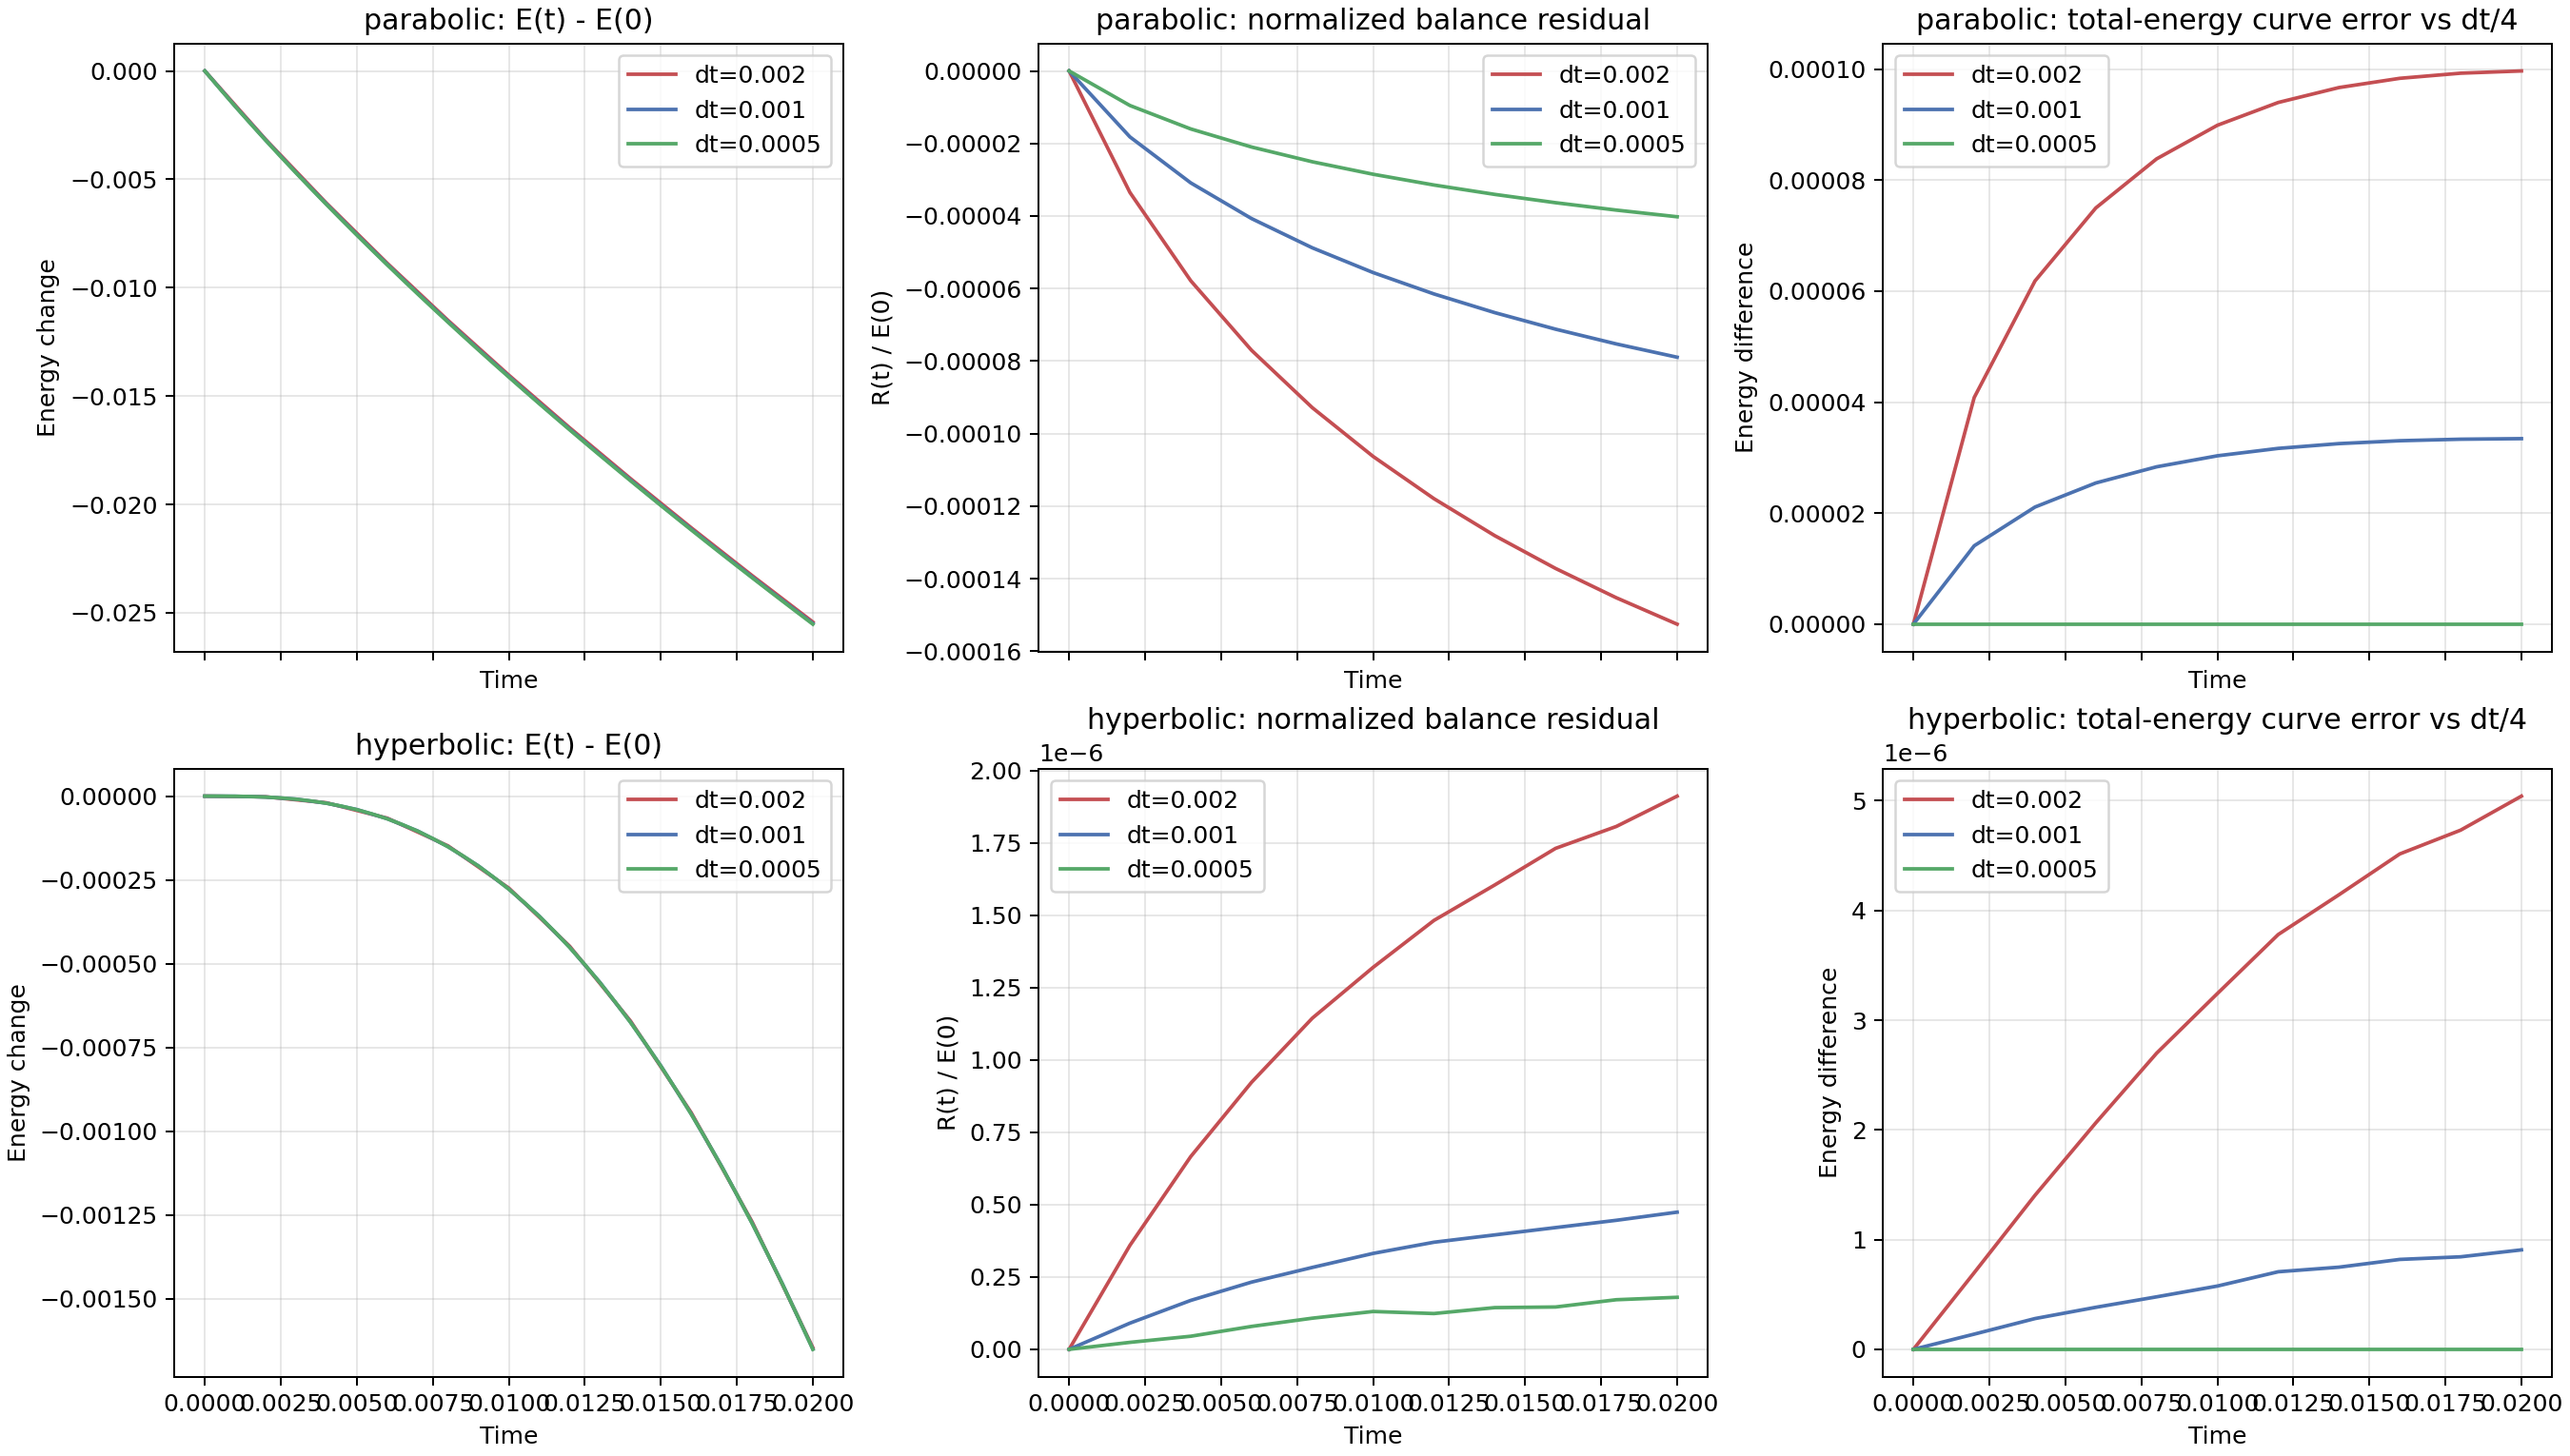

The data file committed next to this chart (first rows):
branch, dt, time, bulk_kinetic, bulk_gradient, bulk_potential, surface_gradient, surface_potential, potential_energy, total_energy, dissipation_bulk_cumulative, dissipation_surface_cumulative, balance_residual, normalized_balance_residual, delta_bulk_kinetic_vs_fine, delta_bulk_gradient_vs_fine, delta_bulk_potential_vs_fine, delta_surface_gradient_vs_fine, delta_surface_potential_vs_fine, delta_potential_vs_fine, delta_total_vs_fine
parabolic, 0.002, 0.0, 0.0, 0.0302, 0.4587, 0.07331, 1.369, 1.932, 1.932, 0.0, 0.0, 0.0, 0.0, 0.0, 0.0, 0.0, 0.0, 0.0, 0.0, 0.0
parabolic, 0.002, 0.002, 0.0, 0.02913, 0.4586, 0.07149, 1.369, 1.928, 1.928, 0.001031, 0.002064, -6.471527625096299e-05, -3.350334944894041e-05, 0.0, 2.832259844274751e-05, -2.407845103968853e-06, 1.4525661177974825e-05, 3.9320245637242124e-07, 4.0833616973046105e-05, 4.0833616973046105e-05
parabolic, 0.002, 0.004, 0.0, 0.02821, 0.4585, 0.06976, 1.369, 1.926, 1.926, 0.001925, 0.004062, -0.0001117, -5.783890715384303e-05, 0.0, 4.082728917213785e-05, -3.800429324074539e-06, 2.4799475179609898e-05, 1.0872853950516514e-08, 6.183720788155433e-05, 6.183720788155433e-05
parabolic, 0.002, 0.006, 0.0, 0.02738, 0.4584, 0.06811, 1.369, 1.923, 1.923, 0.002717, 0.006005, -0.0001488, -7.702224030701772e-05, 0.0, 4.704401939308392e-05, -4.668589803247247e-06, 3.3341206304729476e-05, -7.297016384466559e-07, 7.498693425622704e-05, 7.498693425622704e-05
parabolic, 0.002, 0.008, 0.0, 0.02663, 0.4584, 0.06652, 1.369, 1.92, 1.92, 0.003429, 0.007901, -0.0001794, -9.285785972792768e-05, 0.0, 5.001178618057808e-05, -5.2349079147084865e-06, 4.06974730026155e-05, -1.644917775101007e-06, 8.382943349349858e-05, 8.382943349349858e-05
parabolic, 0.002, 0.01, 0.0, 0.02594, 0.4583, 0.065, 1.368, 1.918, 1.918, 0.004077, 0.009752, -0.0002053, -0.0001063, 0.0, 5.1058214816723096e-05, -5.612205542904203e-06, 4.708768657621376e-05, -2.6482809289962717e-06, 8.988541492094271e-05, 8.988541492094271e-05
parabolic, 0.002, 0.012, 0.0, 0.02531, 0.4582, 0.06353, 1.368, 1.915, 1.915, 0.004671, 0.01156, -0.0002278, -0.0001179, 0.0, 5.08933344998963e-05, -5.863967289021499e-06, 5.265383603075824e-05, -3.6943892178786797e-06, 9.398881402389314e-05, 9.398881402389314e-05
parabolic, 0.002, 0.014, 0.0, 0.02471, 0.4581, 0.06212, 1.368, 1.913, 1.913, 0.005222, 0.01334, -0.0002475, -0.0001281, 0.0, 4.995270039124394e-05, -6.028975613969756e-06, 5.751417995720348e-05, -4.758342920796466e-06, 9.667956181358406e-05, 9.667956181358406e-05
parabolic, 0.002, 0.016, 0.0, 0.02415, 0.458, 0.06075, 1.368, 1.911, 1.911, 0.005736, 0.01508, -0.000265, -0.0001372, 0.0, 4.8528396834786325e-05, -6.132699444438838e-06, 6.177235372335776e-05, -5.825807295245511e-06, 9.83422438183279e-05, 9.83422438183279e-05
parabolic, 0.002, 0.018, 0.0, 0.02362, 0.4578, 0.05942, 1.367, 1.908, 1.908, 0.006218, 0.01678, -0.0002806, -0.0001453, 0.0, 4.68257293357241e-05, -6.192609936561677e-06, 6.55193920484215e-05, -6.887823796652981e-06, 9.926468765075747e-05, 9.926468765075747e-05
parabolic, 0.002, 0.02, 0.0, 0.02312, 0.4577, 0.05813, 1.367, 1.906, 1.906, 0.006673, 0.01846, -0.0002947, -0.0001526, 0.0, 4.4991178984855884e-05, -6.220954668068046e-06, 6.883461688301368e-05, -7.938477441404856e-06, 9.966636375846605e-05, 9.966636375846605e-05
parabolic, 0.001, 0.0, 0.0, 0.0302, 0.4587, 0.07331, 1.369, 1.932, 1.932, 0.0, 0.0, 0.0, 0.0, 0.0, 0.0, 0.0, 0.0, 0.0, 0.0, 0.0
parabolic, 0.001, 0.002, 0.0, 0.02911, 0.4586, 0.07148, 1.369, 1.928, 1.928, 0.001069, 0.002083, -3.512291865672215e-05, -1.818327117788299e-05, 0.0, 9.930695859135946e-06, -8.515980940981827e-07, 4.871120768829007e-06, 1.7334916480038487e-07, 1.412356769869838e-05, 1.412356769869838e-05
parabolic, 0.001, 0.004, 0.0, 0.02818, 0.4585, 0.06974, 1.369, 1.925, 1.925, 0.001984, 0.004096, -5.9603620450317946e-05, -3.0857025420474786e-05, 0.0, 1.408534643963441e-05, -1.322106790824229e-06, 8.29015219357132e-06, 4.9223428000289005e-08, 2.110261527032975e-05, 2.110261527032975e-05
parabolic, 0.001, 0.006, 0.0, 0.02735, 0.4584, 0.06809, 1.369, 1.923, 1.923, 0.002789, 0.006053, -7.861592541339672e-05, -4.069976942017105e-05, 0.0, 1.6098525792384438e-05, -1.6079253553624717e-06, 1.1153889944603979e-05, -2.0289495106240452e-07, 2.5441595430608643e-05, 2.5441595430608643e-05
parabolic, 0.001, 0.008, 0.0, 0.0266, 0.4584, 0.0665, 1.369, 1.92, 1.92, 0.00351, 0.00796, -9.420559405668404e-05, -4.8770601325821326e-05, 0.0, 1.7030768306416227e-05, -1.791466782086193e-06, 1.362630457235614e-05, -5.144021342218252e-07, 2.835120396271762e-05, 2.835120396271762e-05
parabolic, 0.001, 0.01, 0.0, 0.02591, 0.4583, 0.06497, 1.368, 1.918, 1.918, 0.004164, 0.009822, -0.0001074, -5.5597395130033825e-05, 0.0, 1.7328627758925186e-05, -1.9121644134201254e-06, 1.5773687935816127e-05, -8.544621983297418e-07, 3.0335689082949813e-05, 3.0335689082949813e-05
parabolic, 0.001, 0.012, 0.0, 0.02527, 0.4582, 0.0635, 1.368, 1.915, 1.915, 0.004763, 0.01164, -0.0001188, -6.14882924591031e-05, 0.0, 1.722757942975925e-05, -1.9915565316885875e-06, 1.7641363148399036e-05, -1.2078591080655343e-06, 3.1669526938449266e-05, 3.1669526938449266e-05
parabolic, 0.001, 0.014, 0.0, 0.02468, 0.4581, 0.06208, 1.368, 1.913, 1.913, 0.005316, 0.01343, -0.0001287, -6.664392246327702e-05, 0.0, 1.687172309938062e-05, -2.04252791236037e-06, 1.9269609998921744e-05, -1.5665875876536006e-06, 3.2532217598024715e-05, 3.2532217598024715e-05
parabolic, 0.001, 0.016, 0.0, 0.02412, 0.458, 0.06071, 1.368, 1.91, 1.91, 0.005832, 0.01517, -0.0001375, -7.120526639846199e-05, 0.0, 1.635788531060417e-05, -2.073573925898131e-06, 2.0692818518956713e-05, -1.925799044011356e-06, 3.305133085951262e-05, 3.305133085951262e-05
parabolic, 0.001, 0.018, 0.0, 0.02359, 0.4579, 0.05938, 1.367, 1.908, 1.908, 0.006315, 0.01689, -0.0001454, -7.527678775553702e-05, 0.0, 1.5754839362662476e-05, -2.0903948954043017e-06, 2.1943217143709226e-05, -2.2828305499267287e-06, 3.3324831060888016e-05, 3.3324831060888016e-05
parabolic, 0.001, 0.02, 0.0, 0.02309, 0.4577, 0.05809, 1.367, 1.906, 1.906, 0.00677, 0.01857, -0.0001525, -7.893946747614759e-05, 0.0, 1.511167989806314e-05, -2.0969752851929258e-06, 2.304797151898852e-05, -2.6357480369387787e-06, 3.3426928095048325e-05, 3.3426928095048325e-05
parabolic, 0.0005, 0.0, 0.0, 0.0302, 0.4587, 0.07331, 1.369, 1.932, 1.932, 0.0, 0.0, 0.0, 0.0, 0.0, 0.0, 0.0, 0.0, 0.0, 0.0, 0.0
parabolic, 0.0005, 0.002, 0.0, 0.0291, 0.4586, 0.07147, 1.369, 1.928, 1.928, 0.001089, 0.002093, -1.8395559330313446e-05, -9.52345239417929e-06, 0.0, 0.0, 0.0, 0.0, 0.0, 0.0, 0.0
parabolic, 0.0005, 0.004, 0.0, 0.02817, 0.4585, 0.06974, 1.369, 1.925, 1.925, 0.002016, 0.004114, -3.0884531745870546e-05, -1.5989041839768045e-05, 0.0, 0.0, 0.0, 0.0, 0.0, 0.0, 0.0
parabolic, 0.0005, 0.006, 0.0, 0.02733, 0.4585, 0.06808, 1.369, 1.923, 1.923, 0.002828, 0.006078, -4.0509368996717934e-05, -2.0971857404887733e-05, 0.0, 0.0, 0.0, 0.0, 0.0, 0.0, 0.0
parabolic, 0.0005, 0.008, 0.0, 0.02658, 0.4584, 0.06648, 1.369, 1.92, 1.92, 0.003554, 0.007991, -4.837612157229318e-05, -2.5044505716636654e-05, 0.0, 0.0, 0.0, 0.0, 0.0, 0.0, 0.0
parabolic, 0.0005, 0.01, 0.0, 0.02589, 0.4583, 0.06495, 1.368, 1.917, 1.917, 0.004211, 0.009858, -5.501820506002841e-05, -2.8483138092950108e-05, 0.0, 0.0, 0.0, 0.0, 0.0, 0.0, 0.0
parabolic, 0.0005, 0.012, 0.0, 0.02525, 0.4582, 0.06348, 1.368, 1.915, 1.915, 0.004811, 0.01168, -6.074298543823353e-05, -3.1446879092612287e-05, 0.0, 0.0, 0.0, 0.0, 0.0, 0.0, 0.0
parabolic, 0.0005, 0.014, 0.0, 0.02466, 0.4581, 0.06206, 1.368, 1.913, 1.913, 0.005366, 0.01347, -6.574754416192007e-05, -3.4037758549067024e-05, 0.0, 0.0, 0.0, 0.0, 0.0, 0.0, 0.0
parabolic, 0.0005, 0.016, 0.0, 0.0241, 0.458, 0.06068, 1.368, 1.91, 1.91, 0.005882, 0.01522, -7.017162886588726e-05, -3.6328124354722065e-05, 0.0, 0.0, 0.0, 0.0, 0.0, 0.0, 0.0
parabolic, 0.0005, 0.018, 0.0, 0.02357, 0.4579, 0.05935, 1.367, 1.908, 1.908, 0.006365, 0.01694, -7.411700306038729e-05, -3.837065987342348e-05, 0.0, 0.0, 0.0, 0.0, 0.0, 0.0, 0.0
parabolic, 0.0005, 0.02, 0.0, 0.02307, 0.4577, 0.05807, 1.367, 1.906, 1.906, 0.006821, 0.01862, -7.766356121800128e-05, -4.020672678341776e-05, 0.0, 0.0, 0.0, 0.0, 0.0, 0.0, 0.0
hyperbolic, 0.002, 0.0, 0.0, 0.0302, 0.4587, 0.07331, 1.369, 1.932, 1.932, 0.0, 0.0, 0.0, 0.0, 0.0, 0.0, 0.0, 0.0, 0.0, 0.0, 0.0
hyperbolic, 0.002, 0.002, 6.604545687757177e-05, 0.03019, 0.4587, 0.07325, 1.369, 1.932, 1.932, 1.7612121834019148e-08, 2.758313486218127e-06, 6.939456056524712e-07, 3.5925833082394323e-07, -1.1037310932579471e-08, 3.0035764646274554e-08, 1.6919532996872988e-09, 6.347499785508415e-07, 4.3206226152392446e-08, 7.096839227394014e-07, 6.986466116742918e-07
hyperbolic, 0.002, 0.004, 0.000247, 0.03018, 0.4587, 0.07308, 1.369, 1.931, 1.932, 1.3514309489287848e-07, 2.1019539878658993e-05, 1.2863119060633628e-06, 6.659286614500417e-07, 1.4096325573118278e-08, 5.347247814327383e-08, 3.104241030893462e-09, 1.2517947650808603e-06, 8.175529631060385e-08, 1.3901267803539952e-06, 1.4042231057942445e-06
hyperbolic, 0.002, 0.006, 0.0005187, 0.03016, 0.4587, 0.07281, 1.369, 1.931, 1.932, 4.347714052259837e-07, 6.704311364128426e-05, 1.7819248495005063e-06, 9.225094040091908e-07, 8.523263763542989e-08, 6.768545492141786e-08, 4.354102356440848e-09, 1.7893823357623129e-06, 1.177896624682262e-07, 1.9792115555361534e-06, 2.0644441931505497e-06
hyperbolic, 0.002, 0.008, 0.0008602, 0.03013, 0.4587, 0.07245, 1.369, 1.931, 1.931, 9.805586151720992e-07, 0.0001498, 2.210050661719795e-06, 1.1441517970551577e-06, 2.495761771020323e-07, 7.124671116964798e-08, 5.375634937188067e-09, 2.220266737656962e-06, 1.5256168839350437e-07, 2.4494507722128134e-06, 2.699026949271044e-06
hyperbolic, 0.002, 0.01, 0.001253, 0.0301, 0.4587, 0.07201, 1.369, 1.93, 1.931, 1.820957853742711e-06, 0.0002754, 2.5491174819457945e-06, 1.3196880046194989e-06, 4.233982187540255e-07, 6.396277684589391e-08, 6.260892249088101e-09, 2.5630113507507657e-06, 1.864417249475281e-07, 2.8196767447585813e-06, 3.243074963465986e-06
hyperbolic, 0.002, 0.012, 0.001684, 0.03007, 0.4587, 0.0715, 1.369, 1.929, 1.931, 2.9913986756255125e-06, 0.0004479, 2.8621950512055074e-06, 1.4817694761851391e-06, 6.492266218550979e-07, 4.590635607412685e-08, 6.92416113334815e-09, 2.85789050388785e-06, 2.2073776717590476e-07, 3.131458788274699e-06, 3.780685410292861e-06
hyperbolic, 0.002, 0.014, 0.002139, 0.03004, 0.4587, 0.07092, 1.369, 1.929, 1.931, 4.516514833261085e-06, 0.0006698, 3.098859453924685e-06, 1.6042915551402975e-06, 7.255712436600448e-07, 1.607735389957954e-08, 7.509257715643258e-09, 3.1395719683330325e-06, 2.5468468556333335e-07, 3.4178432655185276e-06, 4.143414509050203e-06
hyperbolic, 0.002, 0.016, 0.002608, 0.03001, 0.4587, 0.07028, 1.369, 1.928, 1.931, 6.411837197950868e-06, 0.0009422, 3.3430570608103394e-06, 1.7307136031024786e-06, 8.300212497982032e-07, -2.6732298437359692e-08, 7.898074638745811e-09, 3.4168178897758805e-06, 2.8733054358021093e-07, 3.6853142093562496e-06, 4.515335459087666e-06
hyperbolic, 0.002, 0.018, 0.003082, 0.02998, 0.4587, 0.0696, 1.369, 1.927, 1.93, 8.68494381468708e-06, 0.001265, 3.4893818319746417e-06, 1.8064665045092915e-06, 8.196999652662976e-07, -8.466082924638019e-08, 8.194520340065736e-09, 3.6702329135607226e-06, 3.1843273151643814e-07, 3.912199336264521e-06, 4.731899301502196e-06
hyperbolic, 0.002, 0.02, 0.003553, 0.02995, 0.4587, 0.06887, 1.369, 1.926, 1.93, 1.1336322780491691e-05, 0.001639, 3.6917276122275244e-06, 1.911221699543014e-06, 9.796487699820916e-07, -1.585556360546303e-07, 8.380798832696712e-09, 3.865093139640563e-06, 3.473460719050081e-07, 4.062264374438129e-06, 5.041913144543386e-06
hyperbolic, 0.001, 0.0, 0.0, 0.0302, 0.4587, 0.07331, 1.369, 1.932, 1.932, 0.0, 0.0, 0.0, 0.0, 0.0, 0.0, 0.0, 0.0, 0.0, 0.0, 0.0
hyperbolic, 0.001, 0.002, 6.605280223735798e-05, 0.03019, 0.4587, 0.07325, 1.369, 1.932, 1.932, 1.7833782817493354e-08, 2.7990667550168e-06, 1.7497277660766773e-07, 9.058408490763177e-08, -3.691951146371302e-09, 6.018192309081849e-09, 3.259937320088113e-10, 1.2730807191774218e-07, 8.738545886899374e-09, 1.423908040365518e-07, 1.3869885284734096e-07
hyperbolic, 0.001, 0.004, 0.000247, 0.03018, 0.4587, 0.07308, 1.369, 1.931, 1.932, 1.3600788820027816e-07, 2.1182646548930447e-05, 3.266037296395097e-07, 1.6908401724201747e-07, 2.3261700754094623e-09, 1.0665194560832703e-08, 6.255446161063105e-10, 2.5062731072444944e-07, 1.6299245952922092e-08, 2.7821729586818833e-07, 2.8054346579153844e-07
hyperbolic, 0.001, 0.006, 0.0005186, 0.03016, 0.4587, 0.07281, 1.369, 1.931, 1.932, 4.366113319246616e-07, 6.738923070605189e-05, 4.486661365369016e-07, 2.3227619859040847e-07, -1.2998666737819645e-08, 1.3506817612279898e-08, 8.939861073642419e-10, 3.5815344125167403e-07, 2.36729107427891e-08, 3.962271555302266e-07, 3.8322848872063275e-07
hyperbolic, 0.001, 0.008, 0.0008599, 0.03013, 0.4587, 0.07245, 1.369, 1.931, 1.931, 9.835847219083532e-07, 0.0001503, 5.466985250889044e-07, 2.830279462648717e-07, -1.1297825405786645e-08, 1.4178502944633964e-08, 1.0948676409938685e-09, 4.442300033102864e-07, 3.037919626969199e-08, 4.898825702870369e-07, 4.785847449451097e-07
hyperbolic, 0.001, 0.01, 0.001253, 0.0301, 0.4587, 0.07201, 1.369, 1.93, 1.931, 1.8252799945319271e-06, 0.0002761, 6.402894578693427e-07, 3.3148033506462835e-07, 1.3504148459837426e-08, 1.2778432086774094e-08, 1.2627915935148337e-09, 5.123210722324245e-07, 3.71348958250195e-08, 5.634971915746689e-07, 5.770013400407947e-07
hyperbolic, 0.001, 0.012, 0.001683, 0.03007, 0.4587, 0.0715, 1.369, 1.929, 1.931, 2.997068857333802e-06, 0.0004488, 7.148406993603539e-07, 3.700758018573476e-07, 8.093445574234442e-08, 9.284954926441769e-09, 1.366406154890143e-09, 5.713352434905117e-07, 4.42101613096213e-08, 6.26196765773912e-07, 7.071312215778391e-07
hyperbolic, 0.001, 0.014, 0.002138, 0.03004, 0.4587, 0.07092, 1.369, 1.929, 1.931, 4.523576013307072e-06, 0.0006708, 7.636239791389537e-07, 3.953310949561472e-07, 6.54038150070882e-08, 3.240155945632983e-09, 1.4745962229056886e-09, 6.27920306875418e-07, 5.095641242292004e-08, 6.835914716507574e-07, 7.489952864592198e-07
hyperbolic, 0.001, 0.016, 0.002607, 0.03001, 0.4587, 0.07028, 1.369, 1.928, 1.931, 6.420344725426306e-06, 0.0009433, 8.125680231318858e-07, 4.206696163120707e-07, 8.258159656885505e-08, -5.3497620985942795e-09, 1.586667686126475e-09, 6.834582449294357e-07, 5.7369022421482896e-08, 7.370641728066119e-07, 8.196457692566383e-07
hyperbolic, 0.001, 0.018, 0.003081, 0.02998, 0.4587, 0.0696, 1.369, 1.927, 1.93, 8.694960186687321e-06, 0.001267, 8.612140945777908e-07, 4.4585387612500826e-07, 6.096988170367287e-08, -1.7101923144996478e-08, 1.6516659151477597e-09, 7.340484955015159e-07, 6.387016227016318e-08, 7.824684005175442e-07, 8.434382823274689e-07
hyperbolic, 0.001, 0.02, 0.003552, 0.02995, 0.4587, 0.06887, 1.369, 1.926, 1.93, 1.1347875651059534e-05, 0.00164, 9.155652942233108e-07, 4.739917029285504e-07, 9.436571038988484e-08, -3.193447310409492e-08, 1.7033903731977773e-09, 7.727111715066792e-07, 6.97538256044794e-08, 8.122339143490365e-07, 9.065996247059616e-07
hyperbolic, 0.0005, 0.0, 0.0, 0.0302, 0.4587, 0.07331, 1.369, 1.932, 1.932, 0.0, 0.0, 0.0, 0.0, 0.0, 0.0, 0.0, 0.0, 0.0, 0.0, 0.0
hyperbolic, 0.0005, 0.002, 6.605649418850435e-05, 0.03019, 0.4587, 0.07325, 1.369, 1.932, 1.932, 1.788978169319523e-08, 2.8094608598632066e-06, 4.6724027482435166e-08, 2.4189210200313822e-08, 0.0, 0.0, 0.0, 0.0, 0.0, 0.0, 0.0
hyperbolic, 0.0005, 0.004, 0.000247, 0.03018, 0.4587, 0.07308, 1.369, 1.931, 1.932, 1.3622471252587247e-07, 2.1223791817388953e-05, 8.74223566320708e-08, 4.5258893009061013e-08, 0.0, 0.0, 0.0, 0.0, 0.0, 0.0, 0.0
hyperbolic, 0.0005, 0.006, 0.0005187, 0.03016, 0.4587, 0.07281, 1.369, 1.931, 1.932, 4.370733729434679e-07, 6.747637877346485e-05, 1.530477562480359e-07, 7.923341685307104e-08, 0.0, 0.0, 0.0, 0.0, 0.0, 0.0, 0.0
hyperbolic, 0.0005, 0.008, 0.0008599, 0.03013, 0.4587, 0.07245, 1.369, 1.931, 1.931, 9.84343164558537e-07, 0.0001505, 2.0796963235030267e-07, 1.0766668507107192e-07, 0.0, 0.0, 0.0, 0.0, 0.0, 0.0, 0.0
... 6 more rows
